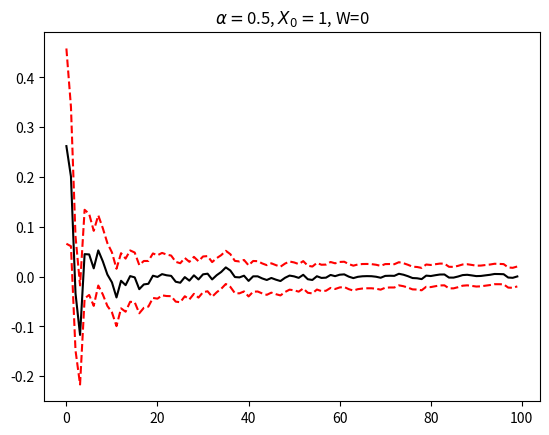

Generate this figure with matplotlib: (Note: this script raises an exception after producing the figure.)
import numpy as np
from numpy.random import normal as rand
import matplotlib.pyplot as plt

x0 = 0

alphas = [0.5,1.5]

initialUncertainties = [100,1,0.01]

W = 0
V = 0.2**2

w = 0
v = 0.2


for alpha in alphas:
    for X0 in [1]:
        xPrior = [np.sqrt(X0)*rand()]
        xPost = []
        M = [X0]
        P = []
        K = []
        for epoch in range(100):
            pTemp = 1/(1/M[-1] + 1/V)
            P.append(pTemp)
            kTemp = pTemp/V
            K.append(kTemp)

            M.append(pTemp + W)

            z = xPrior[-1] + v*rand()

            xPost.append(xPrior[-1]+kTemp*(z - xPrior[-1]))

            xPrior.append(alpha * xPost[-1] + w*rand())
        
        npX = np.array(xPost)
        npP = np.array(P)

        xPlus = npX + np.sqrt(npP)
        xMinus = npX - np.sqrt(npP)

        plt.figure()
        plt.plot(npX,'k')
        plt.plot(xMinus,'--r')
        plt.plot(xPlus,'--r')
        plt.title(r'$\alpha = $'+str(alpha)+r', $X_0 = $'+str(X0)+r', W=0')
        plt.savefig("./figures/p2_alpha_"+str(alpha)+"_X0_"+str(X0)+".jpg")

